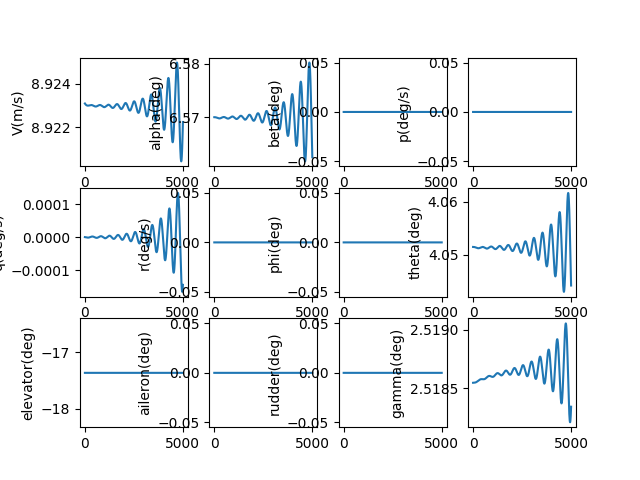

Source data for this figure (header and first rows):
, V(m/s), alpha(deg), beta(deg), p(deg/s), q(deg/s), r(deg/s), phi(deg), theta(deg), elevator(deg), aileron(deg), rudder(deg), gamma(deg), pb, qc, rb, CD_act, CL_act, Cm_act, CY_act, Cr_act, Cn_act
1.0, 8.923, 6.57, 0.0, 0.0, -2.3981139601726363e-09, 0.0, 0.0, 4.051, -17.37, 0.0, 0.0, 2.519, 0.0, -9.258567123312174e-09, 0.0, 0.07549, -0.008694, 0.2478, 0.0, 0.0, 0.0
2.0, 8.923, 6.57, 0.0, 0.0, -5.1258104796273255e-09, 0.0, 0.0, 4.051, -17.37, 0.0, 0.0, 2.519, 0.0, -1.9789580056717474e-08, 0.0, 0.07549, -0.008694, 0.2478, 0.0, 0.0, 0.0
3.0, 8.923, 6.57, 0.0, 0.0, -8.179015018463305e-09, 0.0, 0.0, 4.051, -17.37, 0.0, 0.0, 2.519, 0.0, -3.157730851032716e-08, 0.0, 0.07549, -0.008694, 0.2478, 0.0, 0.0, 0.0
4.0, 8.923, 6.57, 0.0, 0.0, -1.1553630350682867e-08, 0.0, 0.0, 4.051, -17.37, 0.0, 0.0, 2.519, 0.0, -4.4605934586652175e-08, 0.0, 0.07549, -0.008694, 0.2478, 0.0, 0.0, 0.0
5.0, 8.923, 6.57, 0.0, 0.0, -1.5245536695272063e-08, 0.0, 0.0, 4.051, -17.37, 0.0, 0.0, 2.519, 0.0, -5.885955328701793e-08, 0.0, 0.07549, -0.008694, 0.2478, 0.0, 0.0, 0.0
6.0, 8.923, 6.57, 0.0, 0.0, -1.9250591855852516e-08, 0.0, 0.0, 4.051, -17.37, 0.0, 0.0, 2.519, 0.0, -7.432217305106338e-08, 0.0, 0.07549, -0.008694, 0.2478, 0.0, 0.0, 0.0
7.0, 8.923, 6.57, 0.0, 0.0, -2.3564631379440073e-08, 0.0, 0.0, 4.051, -17.37, 0.0, 0.0, 2.519, 0.0, -9.097771637000045e-08, 0.0, 0.07549, -0.008694, 0.2478, 0.0, 0.0, 0.0
8.0, 8.923, 6.57, 0.0, 0.0, -2.8183468722668306e-08, 0.0, 0.0, 4.051, -17.37, 0.0, 0.0, 2.519, 0.0, -1.0881002042868742e-07, 0.0, 0.07549, -0.008694, 0.2478, 0.0, 0.0, 0.0
9.0, 8.923, 6.57, 0.0, 0.0, -3.3102895436327594e-08, 0.0, 0.0, 4.051, -17.37, 0.0, 0.0, 2.519, 0.0, -1.2780283781840828e-07, 0.0, 0.07549, -0.008694, 0.2478, 0.0, 0.0, 0.0
10.0, 8.923, 6.57, 0.0, 0.0, -3.831868136053669e-08, 0.0, 0.0, 4.051, -17.37, 0.0, 0.0, 2.519, 0.0, -1.4793983729069584e-07, 0.0, 0.07549, -0.008694, 0.2478, 0.0, 0.0, 0.0
11.0, 8.923, 6.57, 0.0, 0.0, -4.382657483347896e-08, 0.0, 0.0, 4.051, -17.37, 0.0, 0.0, 2.519, 0.0, -1.6920460456351972e-07, 0.0, 0.07549, -0.008694, 0.2478, 0.0, 0.0, 0.0
12.0, 8.923, 6.57, 0.0, 0.0, -4.96223029135821e-08, 0.0, 0.0, 4.051, -17.37, 0.0, 0.0, 2.519, 0.0, -1.9158064317937072e-07, 0.0, 0.07549, -0.008694, 0.2478, 0.0, 0.0, 0.0
13.0, 8.923, 6.57, 0.0, 0.0, -5.5701571613918836e-08, 0.0, 0.0, 4.051, -17.37, 0.0, 0.0, 2.519, 0.0, -2.1505137541052285e-07, 0.0, 0.07549, -0.008694, 0.2478, 0.0, 0.0, 0.0
14.0, 8.923, 6.57, 0.0, 0.0, -6.206006615017616e-08, 0.0, 0.0, 4.051, -17.37, 0.0, 0.0, 2.519, 0.0, -2.396001432166755e-07, 0.0, 0.07549, -0.008694, 0.2478, 0.0, 0.0, 0.0
15.0, 8.923, 6.57, 0.0, 0.0, -6.869345119987327e-08, 0.0, 0.0, 4.051, -17.37, 0.0, 0.0, 2.519, 0.0, -2.652102092460194e-07, 0.0, 0.07549, -0.008694, 0.2478, 0.0, 0.0, 0.0
16.0, 8.923, 6.57, 0.0, 0.0, -7.559737117430106e-08, 0.0, 0.0, 4.051, -17.37, 0.0, 0.0, 2.519, 0.0, -2.9186475788541367e-07, 0.0, 0.07549, -0.008694, 0.2478, 0.0, 0.0, 0.0
17.0, 8.923, 6.57, 0.0, 0.0, -8.276745050401537e-08, 0.0, 0.0, 4.051, -17.37, 0.0, 0.0, 2.519, 0.0, -3.1954689636288627e-07, 0.0, 0.07549, -0.008694, 0.2478, 0.0, 0.0, 0.0
18.0, 8.923, 6.57, 0.0, 0.0, -9.019929393598394e-08, 0.0, 0.0, 4.051, -17.37, 0.0, 0.0, 2.519, 0.0, -3.482396558951228e-07, 0.0, 0.07549, -0.008694, 0.2478, 0.0, 0.0, 0.0
19.0, 8.923, 6.57, 0.0, 0.0, -9.788848684166204e-08, 0.0, 0.0, 4.051, -17.37, 0.0, 0.0, 2.519, 0.0, -3.779259928771449e-07, 0.0, 0.07549, -0.008694, 0.2478, 0.0, 0.0, 0.0
20.0, 8.923, 6.57, 0.0, 0.0, -1.0583059553820292e-07, 0.0, 0.0, 4.051, -17.37, 0.0, 0.0, 2.519, 0.0, -4.0858879012269536e-07, 0.0, 0.07549, -0.008694, 0.2478, 0.0, 0.0, 0.0
21.0, 8.923, 6.57, 0.0, 0.0, -1.1402116762024503e-07, 0.0, 0.0, 4.051, -17.37, 0.0, 0.0, 2.519, 0.0, -4.4021085814545476e-07, 0.0, 0.07549, -0.008694, 0.2478, 0.0, 0.0, 0.0
22.0, 8.923, 6.57, 0.0, 0.0, -1.2245573230610453e-07, 0.0, 0.0, 4.051, -17.37, 0.0, 0.0, 2.519, 0.0, -4.7277493649587e-07, 0.0, 0.07549, -0.008694, 0.2478, 0.0, 0.0, 0.0
23.0, 8.923, 6.57, 0.0, 0.0, -1.3112980079283634e-07, 0.0, 0.0, 4.051, -17.37, 0.0, 0.0, 2.519, 0.0, -5.062636951322195e-07, 0.0, 0.07549, -0.008694, 0.2478, 0.0, 0.0, 0.0
24.0, 8.923, 6.57, 0.0, 0.0, -1.4003886662159496e-07, 0.0, 0.0, 4.051, -17.37, 0.0, 0.0, 2.519, 0.0, -5.406597358314408e-07, 0.0, 0.07549, -0.008694, 0.2478, 0.0, 0.0, 0.0
25.0, 8.923, 6.57, 0.0, 0.0, -1.4917840605837585e-07, 0.0, 0.0, 4.051, -17.37, 0.0, 0.0, 2.519, 0.0, -5.759455936593359e-07, 0.0, 0.07549, -0.008694, 0.2478, 0.0, 0.0, 0.0
26.0, 8.923, 6.57, 0.0, 0.0, -1.5854387848239482e-07, 0.0, 0.0, 4.051, -17.37, 0.0, 0.0, 2.519, 0.0, -6.121037384702634e-07, 0.0, 0.07549, -0.008694, 0.2478, 0.0, 0.0, 0.0
27.0, 8.923, 6.57, 0.0, 0.0, -1.68130726785569e-07, 0.0, 0.0, 4.051, -17.37, 0.0, 0.0, 2.519, 0.0, -6.491165764496885e-07, 0.0, 0.07549, -0.008694, 0.2478, 0.0, 0.0, 0.0
28.0, 8.923, 6.57, 0.0, 0.0, -1.779343777856643e-07, 0.0, 0.0, 4.051, -17.37, 0.0, 0.0, 2.519, 0.0, -6.869664517094938e-07, 0.0, 0.07549, -0.008694, 0.2478, 0.0, 0.0, 0.0
29.0, 8.923, 6.57, 0.0, 0.0, -1.879502426467644e-07, 0.0, 0.0, 4.051, -17.37, 0.0, 0.0, 2.519, 0.0, -7.256356479115564e-07, 0.0, 0.07549, -0.008694, 0.2478, 0.0, 0.0, 0.0
30.0, 8.923, 6.57, 0.0, 0.0, -1.9817371731038124e-07, 0.0, 0.0, 4.051, -17.37, 0.0, 0.0, 2.519, 0.0, -7.651063899324053e-07, 0.0, 0.07549, -0.008694, 0.2478, 0.0, 0.0, 0.0
31.0, 8.923, 6.57, 0.0, 0.0, -2.0860018294157284e-07, 0.0, 0.0, 4.051, -17.37, 0.0, 0.0, 2.519, 0.0, -8.053608455858186e-07, 0.0, 0.07549, -0.008694, 0.2478, 0.0, 0.0, 0.0
32.0, 8.923, 6.57, 0.0, 0.0, -2.192250063780689e-07, 0.0, 0.0, 4.051, -17.37, 0.0, 0.0, 2.519, 0.0, -8.463811273570314e-07, 0.0, 0.07549, -0.008694, 0.2478, 0.0, 0.0, 0.0
33.0, 8.923, 6.57, 0.0, 0.0, -2.3004354059536907e-07, 0.0, 0.0, 4.051, -17.37, 0.0, 0.0, 2.519, 0.0, -8.881492941986079e-07, 0.0, 0.07549, -0.008694, 0.2478, 0.0, 0.0, 0.0
34.0, 8.923, 6.57, 0.0, 0.0, -2.410511251781717e-07, 0.0, 0.0, 4.051, -17.37, 0.0, 0.0, 2.519, 0.0, -9.306473533507546e-07, 0.0, 0.07549, -0.008694, 0.2478, 0.0, 0.0, 0.0
35.0, 8.923, 6.57, 0.0, 0.0, -2.5224308680350754e-07, 0.0, 0.0, 4.051, -17.37, 0.0, 0.0, 2.519, 0.0, -9.7385726220682e-07, 0.0, 0.07549, -0.008694, 0.2478, 0.0, 0.0, 0.0
36.0, 8.923, 6.57, 0.0, 0.0, -2.636147397321759e-07, 0.0, 0.0, 4.051, -17.37, 0.0, 0.0, 2.519, 0.0, -1.0177609302108504e-06, 0.0, 0.07549, -0.008694, 0.2478, 0.0, 0.0, 0.0
37.0, 8.923, 6.57, 0.0, 0.0, -2.751613863106914e-07, 0.0, 0.0, 4.051, -17.37, 0.0, 0.0, 2.519, 0.0, -1.0623402207957203e-06, 0.0, 0.07549, -0.008694, 0.2478, 0.0, 0.0, 0.0
38.0, 8.923, 6.57, 0.0, 0.0, -2.868783174810354e-07, 0.0, 0.0, 4.051, -17.37, 0.0, 0.0, 2.519, 0.0, -1.1075769533513966e-06, 0.0, 0.07549, -0.008694, 0.2478, 0.0, 0.0, 0.0
39.0, 8.923, 6.57, 0.0, 0.0, -2.9876081330120623e-07, 0.0, 0.0, 4.051, -17.37, 0.0, 0.0, 2.519, 0.0, -1.1534529052348928e-06, 0.0, 0.07549, -0.008694, 0.2478, 0.0, 0.0, 0.0
40.0, 8.923, 6.57, 0.0, 0.0, -3.1080414347318124e-07, 0.0, 0.0, 4.051, -17.37, 0.0, 0.0, 2.519, 0.0, -1.1999498138088376e-06, 0.0, 0.07549, -0.008694, 0.2478, 0.0, 0.0, 0.0
41.0, 8.923, 6.57, 0.0, 0.0, -3.230035678804613e-07, 0.0, 0.0, 4.051, -17.37, 0.0, 0.0, 2.519, 0.0, -1.2470493785170385e-06, 0.0, 0.07549, -0.008694, 0.2478, 0.0, 0.0, 0.0
42.0, 8.923, 6.57, 0.0, 0.0, -3.353543371342156e-07, 0.0, 0.0, 4.051, -17.37, 0.0, 0.0, 2.519, 0.0, -1.2947332629932506e-06, 0.0, 0.07549, -0.008694, 0.2478, 0.0, 0.0, 0.0
43.0, 8.923, 6.57, 0.0, 0.0, -3.478516931268823e-07, 0.0, 0.0, 4.051, -17.37, 0.0, 0.0, 2.519, 0.0, -1.342983097198727e-06, 0.0, 0.07549, -0.008694, 0.2478, 0.0, 0.0, 0.0
44.0, 8.923, 6.57, 0.0, 0.0, -3.6049086959581547e-07, 0.0, 0.0, 4.051, -17.37, 0.0, 0.0, 2.519, 0.0, -1.3917804795985594e-06, 0.0, 0.07549, -0.008694, 0.2478, 0.0, 0.0, 0.0
45.0, 8.923, 6.57, 0.0, 0.0, -3.732670926923576e-07, 0.0, 0.0, 4.051, -17.37, 0.0, 0.0, 2.519, 0.0, -1.4411069793589608e-06, 0.0, 0.07549, -0.008694, 0.2478, 0.0, 0.0, 0.0
46.0, 8.923, 6.57, 0.0, 0.0, -3.861755815622736e-07, 0.0, 0.0, 4.051, -17.37, 0.0, 0.0, 2.519, 0.0, -1.4909441385884169e-06, 0.0, 0.07549, -0.008694, 0.2478, 0.0, 0.0, 0.0
47.0, 8.923, 6.57, 0.0, 0.0, -3.9921154893102234e-07, 0.0, 0.0, 4.051, -17.37, 0.0, 0.0, 2.519, 0.0, -1.54127347459751e-06, 0.0, 0.07549, -0.008694, 0.2478, 0.0, 0.0, 0.0
48.0, 8.923, 6.57, 0.0, 0.0, -4.123702016967462e-07, 0.0, 0.0, 4.051, -17.37, 0.0, 0.0, 2.519, 0.0, -1.5920764821885428e-06, 0.0, 0.07549, -0.008694, 0.2478, 0.0, 0.0, 0.0
49.0, 8.923, 6.57, 0.0, 0.0, -4.2564674153281044e-07, 0.0, 0.0, 4.051, -17.37, 0.0, 0.0, 2.519, 0.0, -1.6433346359820305e-06, 0.0, 0.07549, -0.008694, 0.2478, 0.0, 0.0, 0.0
50.0, 8.923, 6.57, 0.0, 0.0, -4.390363654963557e-07, 0.0, 0.0, 4.051, -17.37, 0.0, 0.0, 2.519, 0.0, -1.6950293927664104e-06, 0.0, 0.07549, -0.008694, 0.2478, 0.0, 0.0, 0.0
51.0, 8.923, 6.57, 0.0, 0.0, -4.5253426664274756e-07, 0.0, 0.0, 4.051, -17.37, 0.0, 0.0, 2.519, 0.0, -1.7471421938705153e-06, 0.0, 0.07549, -0.008694, 0.2478, 0.0, 0.0, 0.0
52.0, 8.923, 6.57, 0.0, 0.0, -4.6613563464872126e-07, 0.0, 0.0, 4.051, -17.37, 0.0, 0.0, 2.519, 0.0, -1.7996544675696208e-06, 0.0, 0.07549, -0.008694, 0.2478, 0.0, 0.0, 0.0
53.0, 8.923, 6.57, 0.0, 0.0, -4.798356564412171e-07, 0.0, 0.0, 4.051, -17.37, 0.0, 0.0, 2.519, 0.0, -1.8525476315134599e-06, 0.0, 0.07549, -0.008694, 0.2478, 0.0, 0.0, 0.0
54.0, 8.923, 6.57, 0.0, 0.0, -4.93629516832689e-07, 0.0, 0.0, 4.051, -17.37, 0.0, 0.0, 2.519, 0.0, -1.9058030951792325e-06, 0.0, 0.07549, -0.008694, 0.2478, 0.0, 0.0, 0.0
55.0, 8.923, 6.57, 0.0, 0.0, -5.07512399163781e-07, 0.0, 0.0, 4.051, -17.37, 0.0, 0.0, 2.519, 0.0, -1.959402262353058e-06, 0.0, 0.07549, -0.008694, 0.2478, 0.0, 0.0, 0.0
56.0, 8.923, 6.57, 0.0, 0.0, -5.214794859496616e-07, 0.0, 0.0, 4.051, -17.37, 0.0, 0.0, 2.519, 0.0, -2.0133265336255523e-06, 0.0, 0.07549, -0.008694, 0.2478, 0.0, 0.0, 0.0
57.0, 8.923, 6.57, 0.0, 0.0, -5.35525959535039e-07, 0.0, 0.0, 4.051, -17.37, 0.0, 0.0, 2.519, 0.0, -2.06755730892092e-06, 0.0, 0.07549, -0.008694, 0.2478, 0.0, 0.0, 0.0
58.0, 8.923, 6.57, 0.0, 0.0, -5.496470027539661e-07, 0.0, 0.0, 4.051, -17.37, 0.0, 0.0, 2.519, 0.0, -2.122075990044537e-06, 0.0, 0.07549, -0.008694, 0.2478, 0.0, 0.0, 0.0
59.0, 8.923, 6.57, 0.0, 0.0, -5.638377995959875e-07, 0.0, 0.0, 4.051, -17.37, 0.0, 0.0, 2.519, 0.0, -2.176863983255021e-06, 0.0, 0.07549, -0.008694, 0.2478, 0.0, 0.0, 0.0
60.0, 8.923, 6.57, 0.0, 0.0, -5.78093535874966e-07, 0.0, 0.0, 4.051, -17.37, 0.0, 0.0, 2.519, 0.0, -2.2319027018466456e-06, 0.0, 0.07549, -0.008694, 0.2478, 0.0, 0.0, 0.0
... 4,940 more rows
